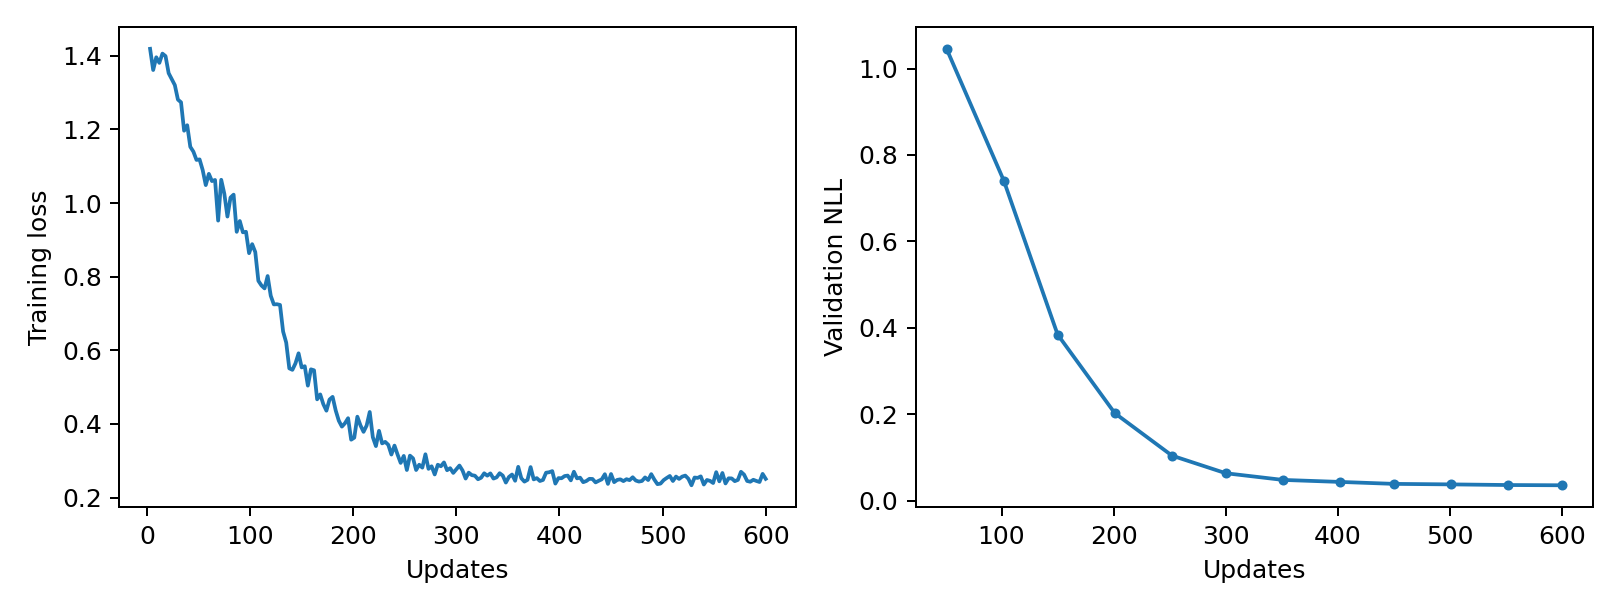

The table this chart was drawn from, first rows:
epoch, updates, train_loss, validation_nll, train_seconds, peak_gpu_mib
1, 3, 1.419, , 0.2141, 1196
2, 6, 1.361, , 0.2135, 1196
3, 9, 1.396, , 0.2159, 1196
4, 12, 1.381, , 0.2139, 1196
5, 15, 1.406, , 0.217, 1196
6, 18, 1.399, , 0.2136, 1196
7, 21, 1.353, , 0.2311, 1196
8, 24, 1.337, , 0.2154, 1196
9, 27, 1.32, , 0.2157, 1196
10, 30, 1.281, , 0.219, 1196
11, 33, 1.274, , 0.2192, 1196
12, 36, 1.196, , 0.2183, 1196
13, 39, 1.211, , 0.2172, 1196
14, 42, 1.153, , 0.215, 1196
15, 45, 1.14, , 0.2131, 1196
16, 48, 1.117, , 0.2147, 1196
17, 51, 1.119, 1.046, 0.2137, 1196
18, 54, 1.09, , 0.2135, 1196
19, 57, 1.049, , 0.2143, 1196
20, 60, 1.079, , 0.2138, 1196
21, 63, 1.06, , 0.2155, 1196
22, 66, 1.063, , 0.2141, 1196
23, 69, 0.9524, , 0.2152, 1196
24, 72, 1.063, , 0.2148, 1196
25, 75, 1.025, , 0.2147, 1196
26, 78, 0.9634, , 0.2133, 1196
27, 81, 1.015, , 0.2142, 1196
28, 84, 1.023, , 0.2183, 1196
29, 87, 0.9218, , 0.2181, 1196
30, 90, 0.9512, , 0.2199, 1196
31, 93, 0.9206, , 0.2168, 1196
32, 96, 0.9219, , 0.2144, 1196
33, 99, 0.8639, , 0.2136, 1196
34, 102, 0.8883, 0.7406, 0.2144, 1196
35, 105, 0.8669, , 0.2139, 1196
36, 108, 0.7889, , 0.2136, 1196
37, 111, 0.7762, , 0.2149, 1196
38, 114, 0.7682, , 0.2133, 1196
39, 117, 0.8018, , 0.2143, 1196
40, 120, 0.7484, , 0.2135, 1196
41, 123, 0.7247, , 0.213, 1196
42, 126, 0.7253, , 0.2137, 1196
43, 129, 0.7234, , 0.2142, 1196
44, 132, 0.651, , 0.2141, 1196
45, 135, 0.6211, , 0.2131, 1196
46, 138, 0.5511, , 0.2176, 1196
47, 141, 0.5471, , 0.2182, 1196
48, 144, 0.5647, , 0.218, 1196
49, 147, 0.592, , 0.2182, 1196
50, 150, 0.5537, 0.3843, 0.214, 1196
51, 153, 0.5569, , 0.2149, 1196
52, 156, 0.5041, , 0.2139, 1196
53, 159, 0.5484, , 0.2138, 1196
54, 162, 0.5458, , 0.2139, 1196
55, 165, 0.467, , 0.2152, 1196
56, 168, 0.4803, , 0.2159, 1196
57, 171, 0.4538, , 0.2139, 1196
58, 174, 0.4361, , 0.2134, 1196
59, 177, 0.4663, , 0.2128, 1196
60, 180, 0.4736, , 0.2151, 1196
... 140 more rows
